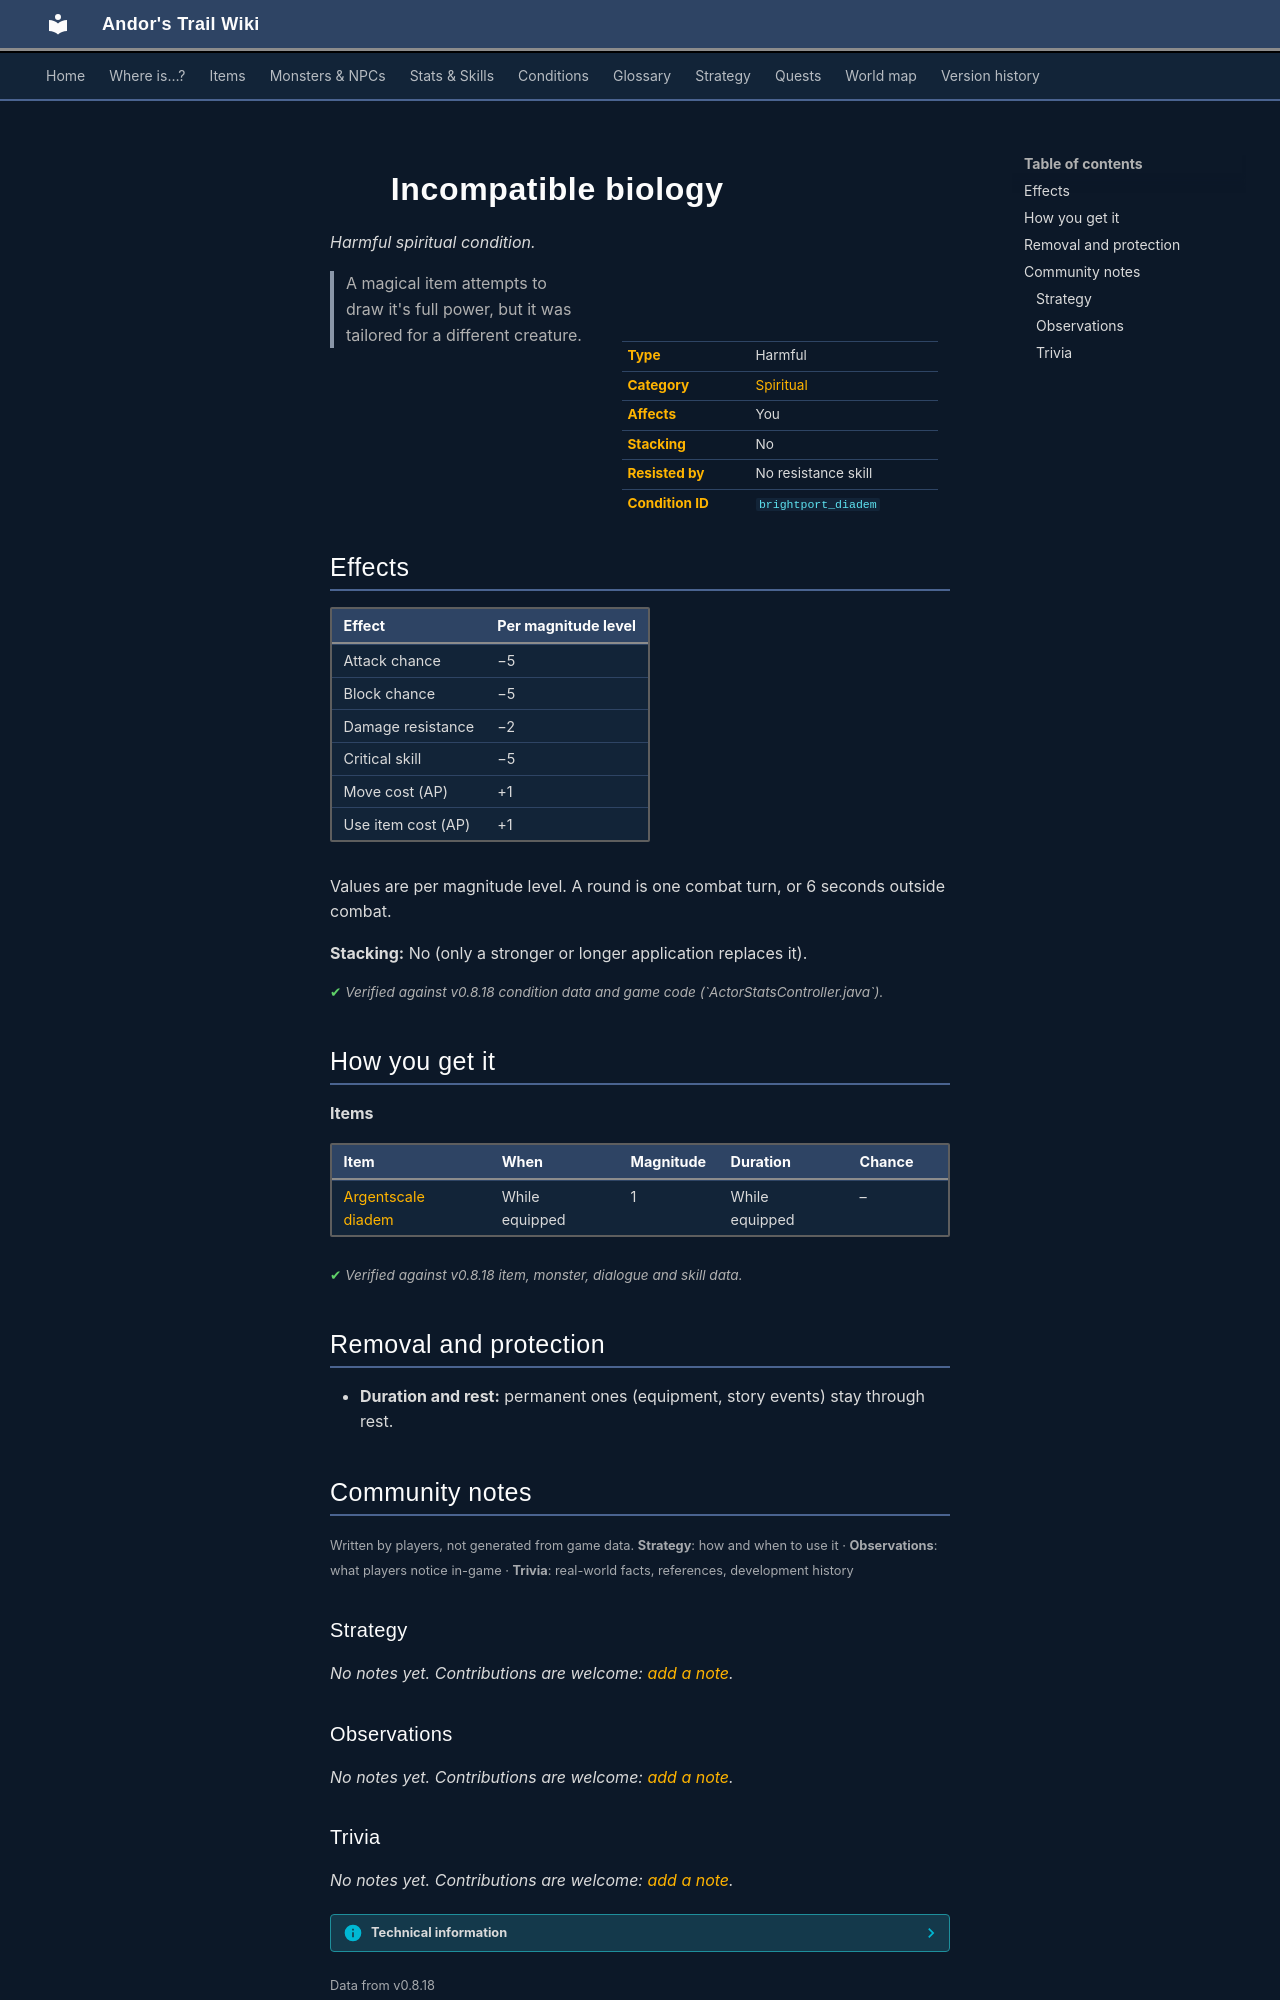

repository: asdfghjkl628/Andor-s-Trail-Wikiiii · page: conditions/brightport_diadem/index.html · generator: mkdocs

---
description: "Incompatible biology is a harmful spiritual condition in Andor's Trail: attack chance −5, block chance −5, damage resistance −2, critical skill −5, move cost +1, item use cost +1. Caused by: items."
---

# ![](../assets/icons/conditions/actorconditions_1_89.png){ .sprite } Incompatible biology

*Harmful spiritual condition.*

<div class="infobox" markdown>

<p class="ib-img"><img class="sprite" src="../../assets/icons/conditions/actorconditions_1_89.png" alt=""></p>

| | |
|---|---|
| **Type** | Harmful |
| **Category** | [Spiritual](index.md#categories-and-resistance) |
| **Affects** | You |
| **Stacking** | No |
| **Resisted by** | No resistance skill |
| **Condition ID** | `brightport_diadem` |

</div>

> A magical item attempts to draw it's full power, but it was tailored for a different creature.

## Effects

| Effect | Per magnitude level |
|---|---|
| Attack chance | −5 |
| Block chance | −5 |
| Damage resistance | −2 |
| Critical skill | −5 |
| Move cost (AP) | +1 |
| Use item cost (AP) | +1 |

Values are per magnitude level. A round is one combat turn, or 6 seconds outside combat.

**Stacking:** No (only a stronger or longer application replaces it).


<p class="verified">Verified against v0.8.18 condition data and game code (`ActorStatsController.java`).</p>

## How you get it

**Items**

| Item | When | Magnitude | Duration | Chance |
|---|---|---|---|---|
| [Argentscale diadem](../items/brightport_crown.md) | While equipped | 1 | While equipped | – |


<p class="verified">Verified against v0.8.18 item, monster, dialogue and skill data.</p>

## Removal and protection

- **Duration and rest:** permanent ones (equipment, story events) stay through rest.


## Community notes

<small>Written by players, not generated from game data. **Strategy**: how and when to use it · **Observations**: what players notice in-game · **Trivia**: real-world facts, references, development history</small>

### Strategy

*No notes yet. Contributions are welcome: [add a note](https://github.com/asdfghjkl628/Andor-s-Trail-Wikiiii/new/main/notes/conditions?filename=brightport_diadem.md&value=%23%23%20Strategy%0A%0A%3C%21--%20how%20and%20when%20to%20use%20it%20--%3E%0A%0A%23%23%20Observations%0A%0A%3C%21--%20what%20players%20notice%20in-game%20--%3E%0A%0A%23%23%20Trivia%0A%0A%3C%21--%20real-world%20facts%2C%20references%2C%20development%20history%20--%3E%0A).*

### Observations

*No notes yet. Contributions are welcome: [add a note](https://github.com/asdfghjkl628/Andor-s-Trail-Wikiiii/new/main/notes/conditions?filename=brightport_diadem.md&value=%23%23%20Strategy%0A%0A%3C%21--%20how%20and%20when%20to%20use%20it%20--%3E%0A%0A%23%23%20Observations%0A%0A%3C%21--%20what%20players%20notice%20in-game%20--%3E%0A%0A%23%23%20Trivia%0A%0A%3C%21--%20real-world%20facts%2C%20references%2C%20development%20history%20--%3E%0A).*
